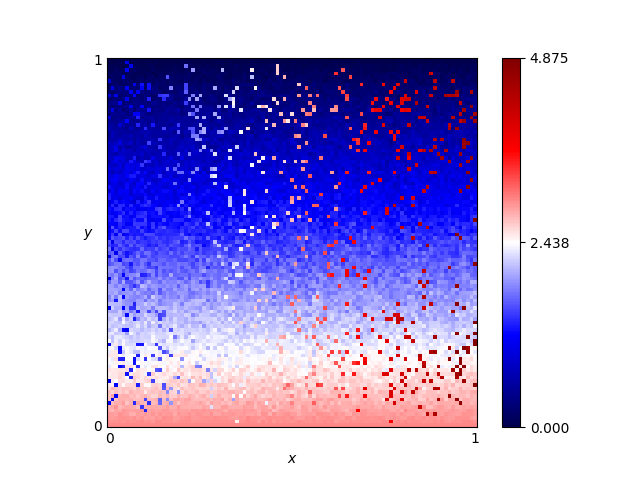

The table this chart was drawn from, first rows:
x, y, score
0.46, 0.76, 0.69
0.54, 0.86, 0.36
0.16, 0.19, 2.535
0.61, 0.18, 2.46
0.82, 0.41, 1.965
0.72, 0.66, 3.905
0.63, 0.37, 1.785
0.41, 0.28, 1.995
0.16, 0.44, 1.77
0.8, 0.33, 1.92
0.84, 0.23, 2.385
0.25, 0.48, 1.65
0.62, 0.7, 0.87
0.78, 0.28, 2.37
0.03, 0.68, 1.02
0.57, 0.0, 3.0
0.69, 0.37, 1.83
0.46, 0.05, 2.775
0.65, 0.03, 2.85
0.56, 0.8, 0.69
0.28, 0.44, 1.575
0.65, 0.0, 3.0
0.57, 0.1, 2.67
0.44, 0.29, 2.235
0.63, 0.49, 1.545
0.26, 0.03, 2.91
0.92, 0.27, 2.235
0.69, 0.35, 1.875
0.79, 0.78, 0.645
0.3, 0.26, 2.105
0.98, 0.54, 1.395
0.25, 0.62, 1.245
0.55, 0.43, 1.725
0.19, 0.06, 2.715
0.14, 0.65, 1.065
0.09, 0.65, 1.035
0.92, 1.0, 0.0
0.51, 0.43, 1.83
0.36, 0.66, 1.095
0.33, 0.92, 0.225
0.01, 0.93, 0.195
0.25, 0.81, 0.39
0.9, 0.46, 1.65
0.3, 0.12, 2.39
0.87, 0.59, 1.23
0.8, 0.75, 0.6
0.93, 0.2, 2.385
0.34, 0.41, 1.62
0.05, 0.48, 1.53
0.9, 0.12, 2.55
0.59, 0.65, 1.02
0.72, 0.62, 1.26
0.29, 0.87, 0.33
0.02, 0.72, 1.12
0.8, 0.35, 1.92
0.09, 0.22, 1.33
0.05, 0.61, 1.185
0.49, 0.38, 1.89
0.62, 0.21, 2.37
0.79, 0.55, 1.5
... 10,141 more rows
